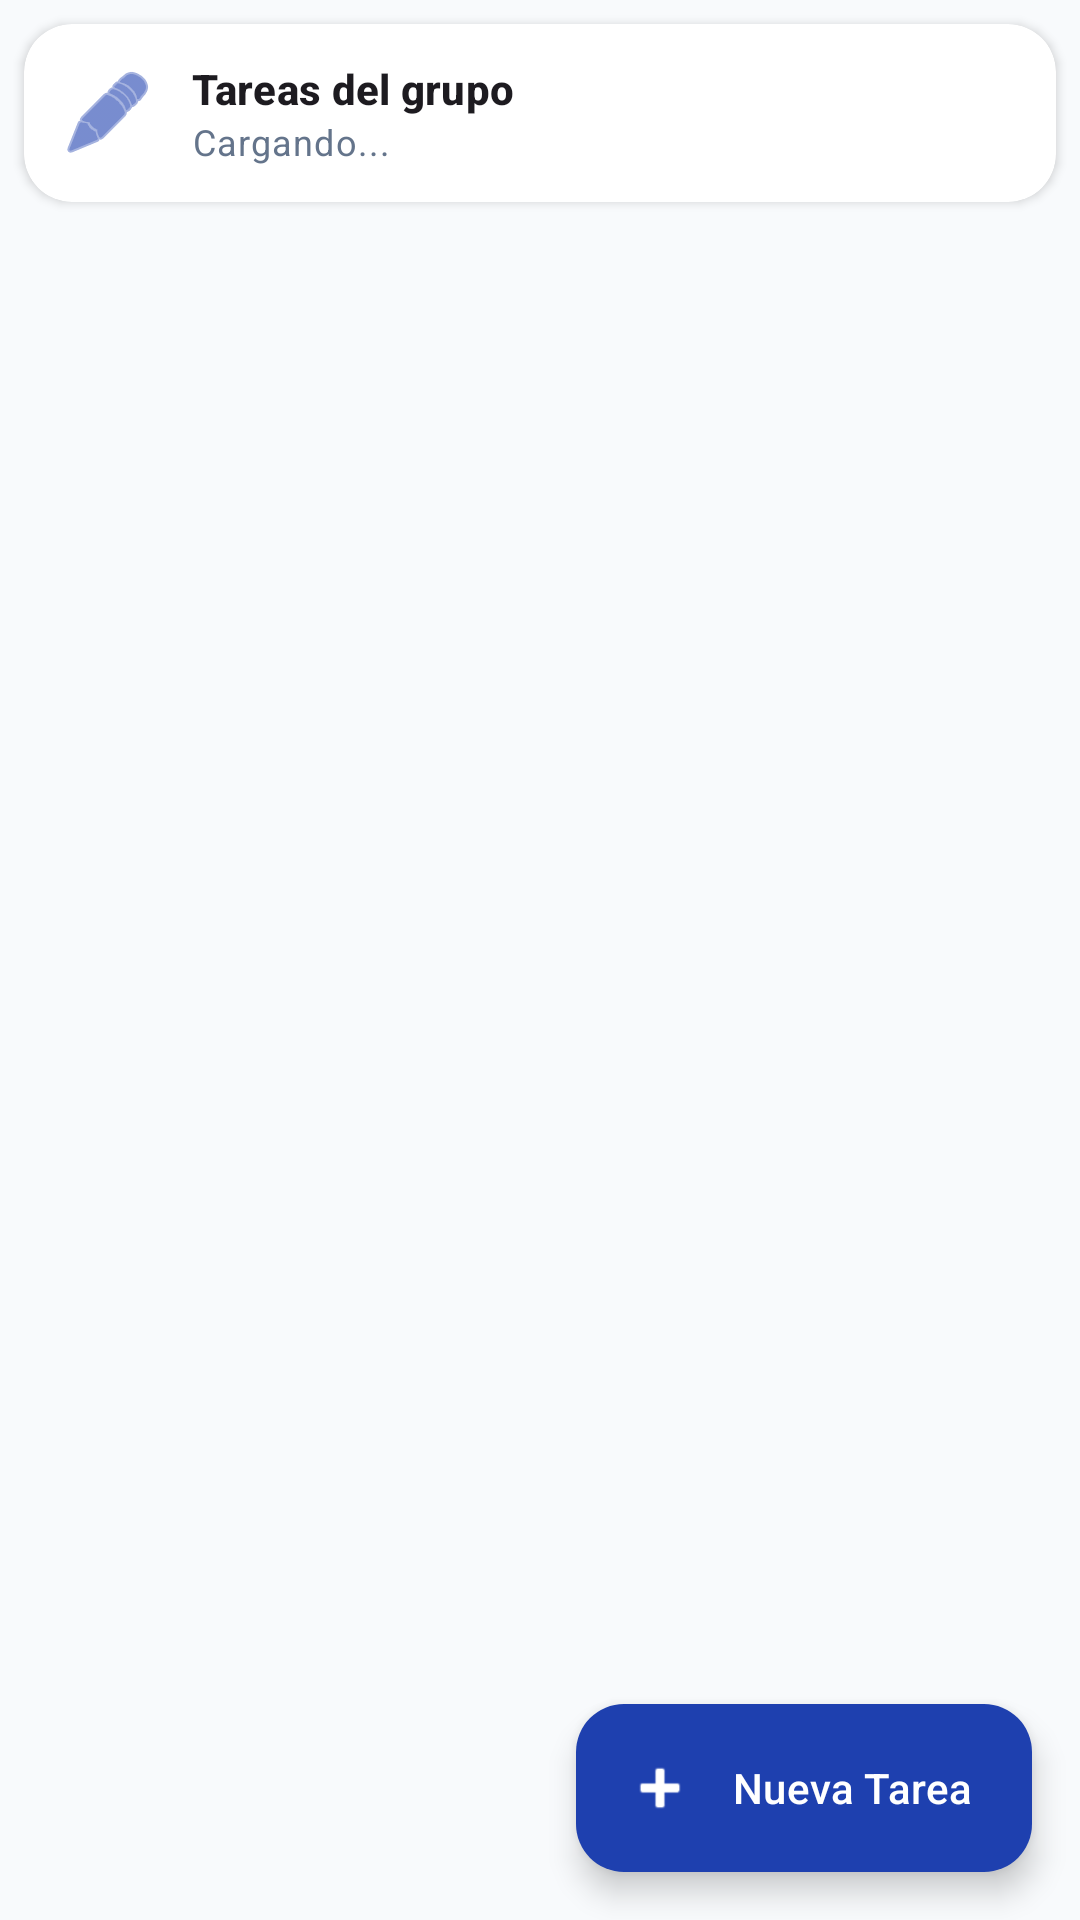

Layout XML and referenced resources for this Android screen:
<!-- AndroidManifest.xml: application theme Theme.QRAsist -->
<!-- res/layout/fragment_tareas.xml -->
<?xml version="1.0" encoding="utf-8"?>
<androidx.coordinatorlayout.widget.CoordinatorLayout xmlns:android="http://schemas.android.com/apk/res/android"
    xmlns:app="http://schemas.android.com/apk/res-auto"
    android:layout_width="match_parent"
    android:layout_height="match_parent"
    android:background="@color/background">

    <LinearLayout
        android:layout_width="match_parent"
        android:layout_height="match_parent"
        android:orientation="vertical">

        <com.google.android.material.card.MaterialCardView
            style="@style/QRAsist.Card"
            android:layout_width="match_parent"
            android:layout_height="wrap_content"
            android:layout_marginHorizontal="8dp">

            <LinearLayout
                android:layout_width="match_parent"
                android:layout_height="wrap_content"
                android:gravity="center_vertical"
                android:orientation="horizontal"
                android:padding="12dp">

                <ImageView
                    android:layout_width="32dp"
                    android:layout_height="32dp"
                    android:src="@android:drawable/ic_menu_edit"
                    app:tint="?attr/colorPrimary" />

                <LinearLayout
                    android:layout_width="0dp"
                    android:layout_height="wrap_content"
                    android:layout_marginStart="12dp"
                    android:layout_weight="1"
                    android:orientation="vertical">

                    <TextView
                        android:layout_width="wrap_content"
                        android:layout_height="wrap_content"
                        android:text="Tareas del grupo"
                        android:textAppearance="?attr/textAppearanceTitleSmall"
                        android:textStyle="bold" />

                    <TextView
                        android:id="@+id/tv_resumen_tareas"
                        android:layout_width="wrap_content"
                        android:layout_height="wrap_content"
                        android:text="Cargando..."
                        android:textAppearance="?attr/textAppearanceBodySmall"
                        android:textColor="@color/on_surface_variant" />
                </LinearLayout>
            </LinearLayout>
        </com.google.android.material.card.MaterialCardView>

        <FrameLayout
            android:layout_width="match_parent"
            android:layout_height="0dp"
            android:layout_weight="1">

            <androidx.recyclerview.widget.RecyclerView
                android:id="@+id/rv_tareas"
                android:layout_width="match_parent"
                android:layout_height="match_parent"
                android:padding="8dp" />

            <LinearLayout
                android:id="@+id/layout_empty_tareas"
                android:layout_width="wrap_content"
                android:layout_height="wrap_content"
                android:layout_gravity="center"
                android:gravity="center"
                android:orientation="vertical"
                android:visibility="gone">

                <ImageView
                    android:layout_width="64dp"
                    android:layout_height="64dp"
                    android:alpha="0.3"
                    android:src="@android:drawable/ic_menu_edit"
                    app:tint="@color/on_surface_variant" />

                <TextView
                    android:layout_width="wrap_content"
                    android:layout_height="wrap_content"
                    android:layout_marginTop="16dp"
                    android:text="No hay tareas creadas"
                    android:textAppearance="?attr/textAppearanceTitleMedium"
                    android:textColor="@color/on_surface_variant" />
            </LinearLayout>
        </FrameLayout>
    </LinearLayout>

    <com.google.android.material.floatingactionbutton.ExtendedFloatingActionButton
        android:id="@+id/fab_nueva_tarea_fragment"
        android:layout_width="wrap_content"
        android:layout_height="wrap_content"
        android:layout_gravity="bottom|end"
        android:layout_margin="16dp"
        android:text="Nueva Tarea"
        app:icon="@android:drawable/ic_input_add"
        app:backgroundTint="?attr/colorPrimary"
        android:textColor="@android:color/white"
        app:iconTint="@android:color/white" />

</androidx.coordinatorlayout.widget.CoordinatorLayout>
<!-- resources referenced by this layout -->
<resources>
  <color name="background">#F8FAFC</color>
  <color name="on_surface_variant">#64748B</color>
  <style name="QRAsist.Card" parent="Widget.Material3.CardView.Elevated">
          <item name="cardBackgroundColor">@color/surface_card</item>
          <item name="cardCornerRadius">16dp</item>
          <item name="cardElevation">2dp</item>
          <item name="android:layout_margin">8dp</item>
      </style>
  <style name="Theme.QRAsist" parent="Theme.Material3.Light.NoActionBar">
          <item name="colorPrimary">@color/maestro_primary</item>
          <item name="colorPrimaryDark">@color/maestro_primary_dark</item>
          <item name="colorAccent">@color/maestro_primary_light</item>
          <item name="android:windowBackground">@color/app_background</item>
          <item name="android:statusBarColor">@color/maestro_primary_dark</item>
      </style>
  <color name="surface_card">#FFFFFF</color>
  <color name="maestro_primary">#1E40AF</color>
  <color name="maestro_primary_dark">#1E3A8A</color>
  <color name="maestro_primary_light">#3B82F6</color>
  <color name="app_background">#F8FAFC</color>
</resources>
